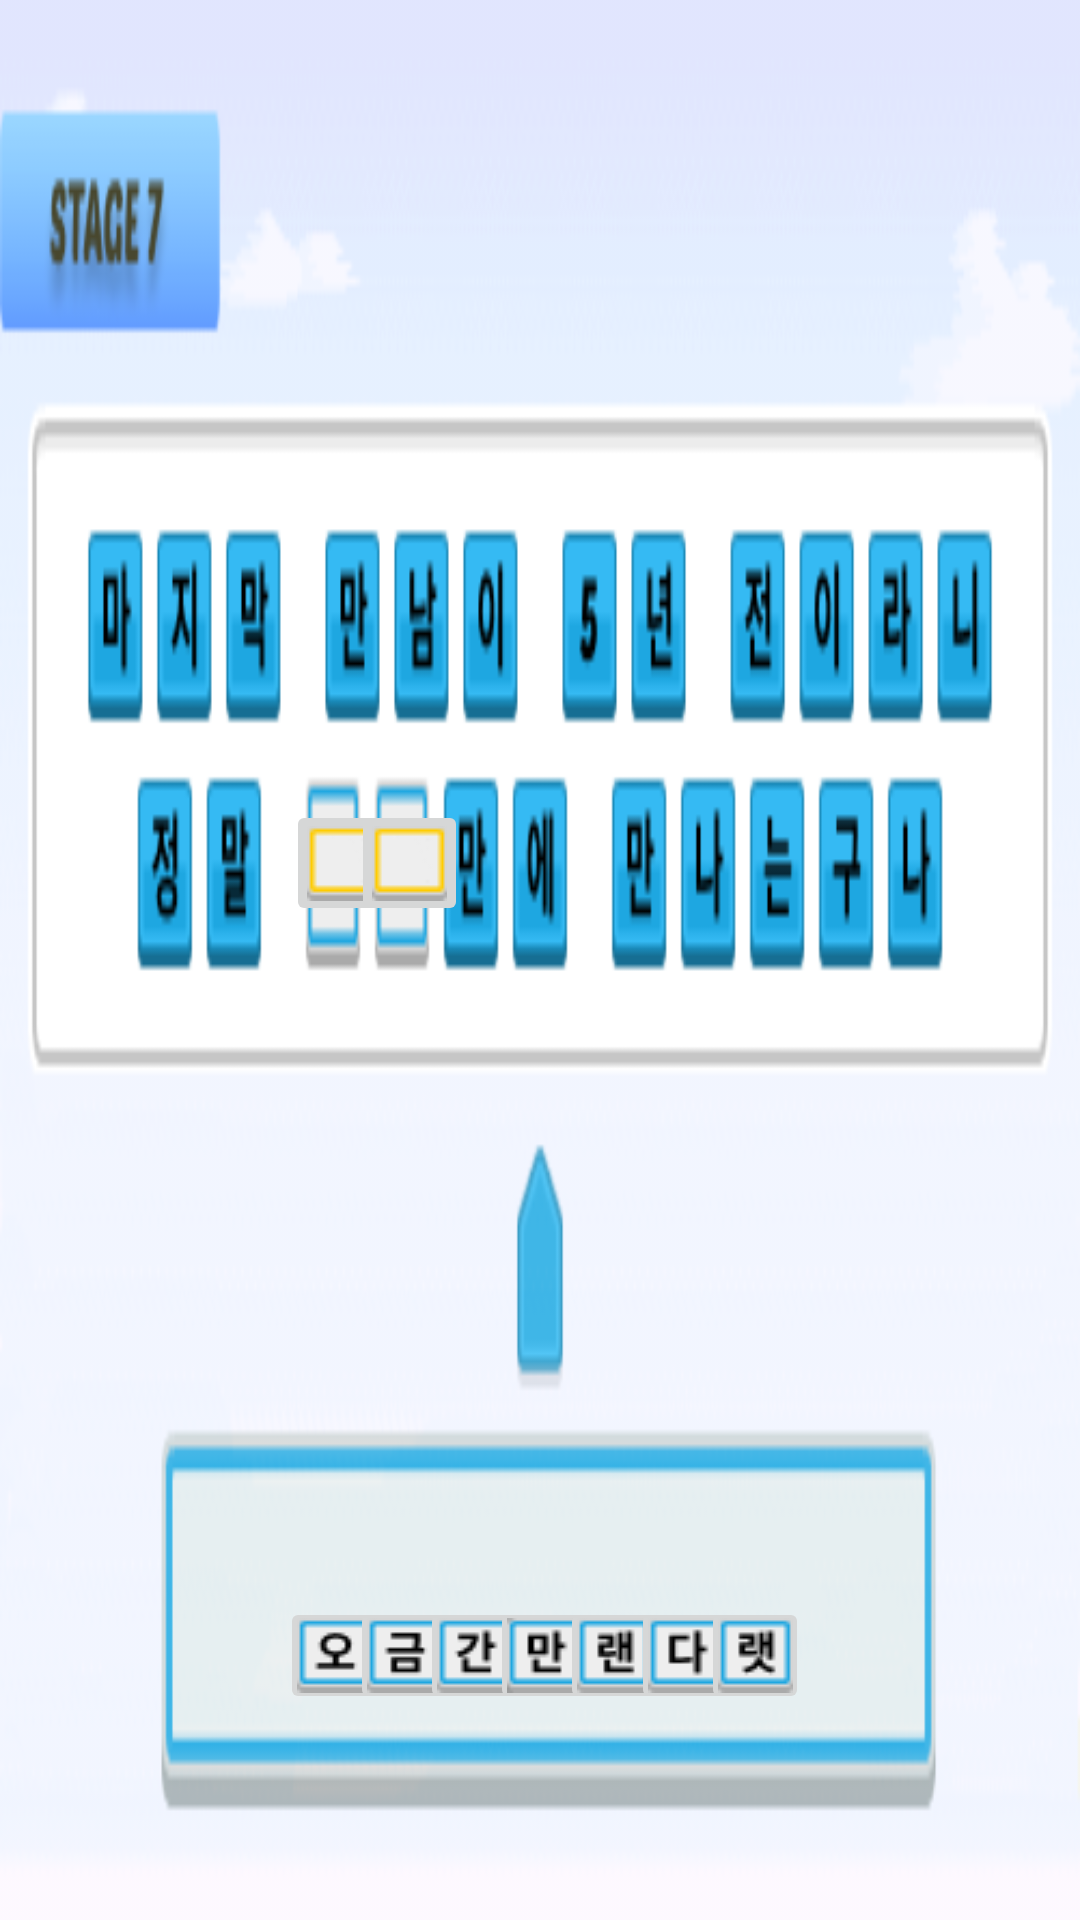

Write the Android layout XML for this screen, with the resource values it uses.
<!-- AndroidManifest.xml: application theme Theme.Hello2019026380 -->
<!-- res/layout/activity_puzzle7s.xml -->
<?xml version="1.0" encoding="utf-8"?>
<androidx.constraintlayout.widget.ConstraintLayout xmlns:android="http://schemas.android.com/apk/res/android"
    xmlns:app="http://schemas.android.com/apk/res-auto"
    xmlns:tools="http://schemas.android.com/tools"
    android:layout_width="match_parent"
    android:layout_height="match_parent"
    tools:context=".PuzzleActivityN2">

    

    
    
    
    
    
    


    <ImageView
        android:layout_width="match_parent"
        android:layout_height="match_parent"
        android:scaleType="fitXY"
        android:src="@drawable/stage7_bg"
        tools:layout_editor_absoluteX="0dp"
        tools:layout_editor_absoluteY="16dp" />

    <ImageButton
        android:id="@+id/stage7_quiz1"
        android:layout_width="36dp"
        android:layout_height="39dp"
        android:layout_marginStart="16dp"
        android:layout_marginEnd="16dp"
        android:layout_marginBottom="16dp"
        android:src="@drawable/stage7_answer1"
        app:layout_constraintBottom_toBottomOf="parent"
        app:layout_constraintEnd_toEndOf="parent"
        app:layout_constraintHorizontal_bias="0.265"
        app:layout_constraintStart_toStartOf="parent"
        app:layout_constraintTop_toTopOf="parent"
        app:layout_constraintVertical_bias="0.91" />

    <ImageButton
        android:id="@+id/stage7_quiz2"
        android:layout_width="36dp"
        android:layout_height="39dp"
        android:layout_marginStart="16dp"
        android:layout_marginEnd="16dp"
        android:layout_marginBottom="16dp"
        android:src="@drawable/stage7_answer2"
        app:layout_constraintBottom_toBottomOf="parent"
        app:layout_constraintEnd_toEndOf="parent"
        app:layout_constraintHorizontal_bias="0.345"
        app:layout_constraintStart_toStartOf="parent"
        app:layout_constraintTop_toTopOf="parent"
        app:layout_constraintVertical_bias="0.91" />

    <ImageButton
        android:id="@+id/stage7_quiz3"
        android:layout_width="36dp"
        android:layout_height="39dp"
        android:layout_marginStart="16dp"
        android:layout_marginEnd="16dp"
        android:layout_marginBottom="16dp"
        android:src="@drawable/stage7_answer3"
        app:layout_constraintBottom_toBottomOf="parent"
        app:layout_constraintEnd_toEndOf="parent"
        app:layout_constraintHorizontal_bias="0.425"
        app:layout_constraintStart_toStartOf="parent"
        app:layout_constraintTop_toTopOf="parent"
        app:layout_constraintVertical_bias="0.91" />

    <ImageButton
        android:id="@+id/stage7_quiz4"
        android:layout_width="36dp"
        android:layout_height="39dp"
        android:layout_marginStart="16dp"
        android:layout_marginEnd="16dp"
        android:layout_marginBottom="16dp"
        android:src="@drawable/stage7_answer4"
        app:layout_constraintBottom_toBottomOf="parent"
        app:layout_constraintEnd_toEndOf="parent"
        app:layout_constraintHorizontal_bias="0.505"
        app:layout_constraintStart_toStartOf="parent"
        app:layout_constraintTop_toTopOf="parent"
        app:layout_constraintVertical_bias="0.91" />

    <ImageButton
        android:id="@+id/stage7_quiz5"
        android:layout_width="36dp"
        android:layout_height="39dp"
        android:layout_marginStart="16dp"
        android:layout_marginEnd="16dp"
        android:layout_marginBottom="16dp"
        android:src="@drawable/stage7_answer5"
        app:layout_constraintBottom_toBottomOf="parent"
        app:layout_constraintEnd_toEndOf="parent"
        app:layout_constraintHorizontal_bias="0.585"
        app:layout_constraintStart_toStartOf="parent"
        app:layout_constraintTop_toTopOf="parent"
        app:layout_constraintVertical_bias="0.91" />

    <ImageButton
        android:id="@+id/stage7_quiz6"
        android:layout_width="36dp"
        android:layout_height="39dp"
        android:layout_marginStart="16dp"
        android:layout_marginEnd="16dp"
        android:layout_marginBottom="16dp"
        android:src="@drawable/stage7_answer6"
        app:layout_constraintBottom_toBottomOf="parent"
        app:layout_constraintEnd_toEndOf="parent"
        app:layout_constraintHorizontal_bias="0.665"
        app:layout_constraintStart_toStartOf="parent"
        app:layout_constraintTop_toTopOf="parent"
        app:layout_constraintVertical_bias="0.91" />

    <ImageButton
        android:id="@+id/stage7_quiz7"
        android:layout_width="36dp"
        android:layout_height="39dp"
        android:layout_marginStart="16dp"
        android:layout_marginEnd="16dp"
        android:layout_marginBottom="16dp"
        android:src="@drawable/stage7_answer7"
        app:layout_constraintBottom_toBottomOf="parent"
        app:layout_constraintEnd_toEndOf="parent"
        app:layout_constraintHorizontal_bias="0.745"
        app:layout_constraintStart_toStartOf="parent"
        app:layout_constraintTop_toTopOf="parent"
        app:layout_constraintVertical_bias="0.91" />


    <ImageButton
        android:id="@+id/blank1"
        android:layout_width="39dp"
        android:layout_height="42dp"
        android:layout_alignParentRight="true"
        android:layout_alignParentBottom="true"
        android:src="@drawable/tutorial_answer1"
        app:layout_constraintBottom_toBottomOf="parent"
        app:layout_constraintEnd_toEndOf="parent"
        app:layout_constraintHorizontal_bias="0.297"
        app:layout_constraintStart_toStartOf="parent"
        app:layout_constraintTop_toTopOf="parent"
        app:layout_constraintVertical_bias="0.446" />

    <ImageButton
        android:id="@+id/blank2"
        android:layout_width="39dp"
        android:layout_height="42dp"
        android:layout_alignParentRight="true"
        android:layout_alignParentBottom="true"
        android:src="@drawable/tutorial_answer1"
        app:layout_constraintBottom_toBottomOf="parent"
        app:layout_constraintEnd_toEndOf="parent"
        app:layout_constraintHorizontal_bias="0.365"
        app:layout_constraintStart_toStartOf="parent"
        app:layout_constraintTop_toTopOf="parent"
        app:layout_constraintVertical_bias="0.446" />


</androidx.constraintlayout.widget.ConstraintLayout>
<!-- resources referenced by this layout -->
<resources>
  <!-- drawable stage7_answer1: png bitmap (drawable, 634 bytes) -->
  <!-- drawable stage7_answer2: png bitmap (drawable, 543 bytes) -->
  <!-- drawable stage7_answer3: png bitmap (drawable, 620 bytes) -->
  <!-- drawable stage7_answer4: png bitmap (drawable, 634 bytes) -->
  <!-- drawable stage7_answer5: png bitmap (drawable, 621 bytes) -->
  <!-- drawable stage7_answer6: png bitmap (drawable, 544 bytes) -->
  <!-- drawable stage7_answer7: png bitmap (drawable, 663 bytes) -->
  <!-- drawable stage7_bg: png bitmap (drawable, 24572 bytes) -->
  <!-- drawable tutorial_answer1: png bitmap (drawable, 475 bytes) -->
  <style name="Theme.Hello2019026380" parent="Base.Theme.Hello2019026380" />
  <style name="Base.Theme.Hello2019026380" parent="Theme.Material3.DayNight.NoActionBar">
          
          
      </style>
</resources>
